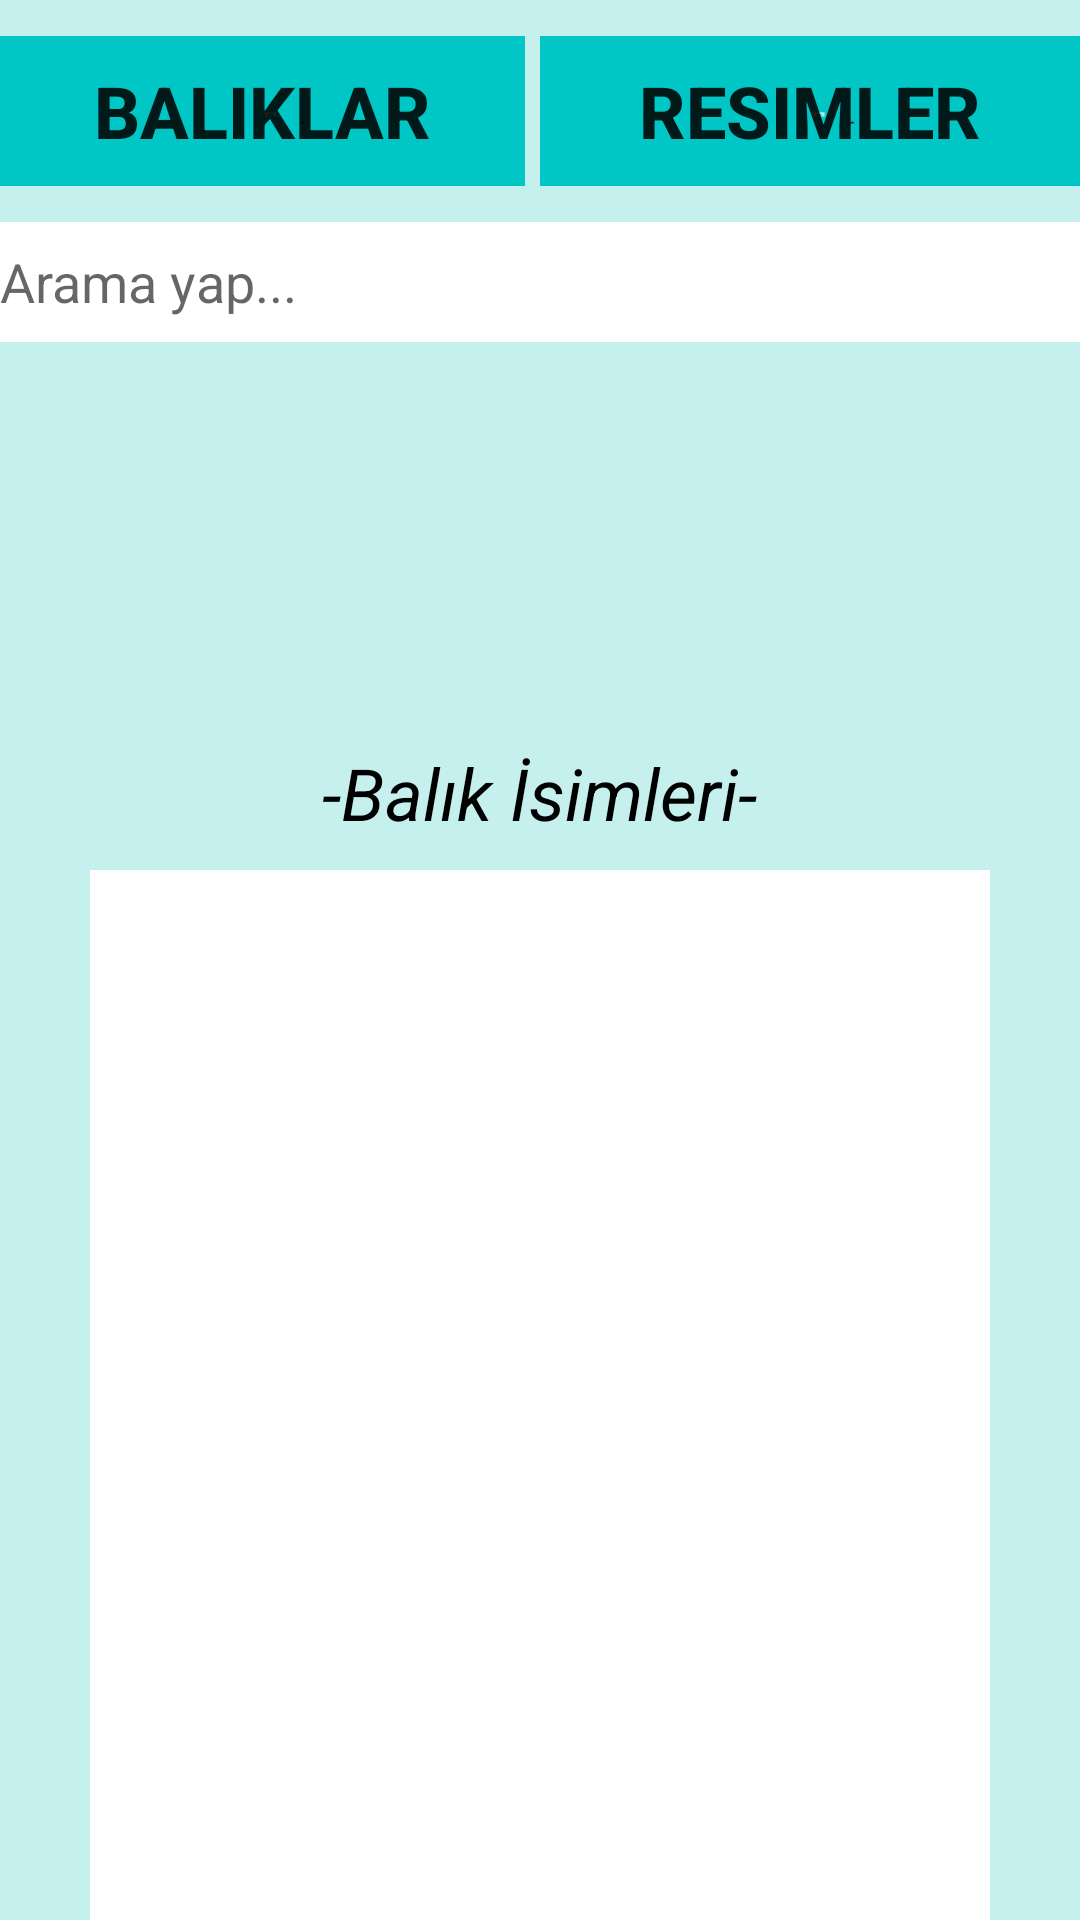

Reconstruct the res/layout file that produces this screen, plus the resources it refers to.
<!-- AndroidManifest.xml: application theme AppTheme -->
<!-- res/layout/activity_main.xml -->
<?xml version="1.0" encoding="utf-8"?>
<RelativeLayout xmlns:android="http://schemas.android.com/apk/res/android"
    xmlns:tools="http://schemas.android.com/tools"
    android:layout_width="match_parent"
    android:layout_height="match_parent"
    android:background="@color/colorAccent"
    android:elevation="0dp">

    <ListView
        android:id="@+id/listview"
        android:layout_width="300dp"

        android:layout_height="350dp"
        android:layout_alignParentBottom="true"
        android:layout_centerHorizontal="true"
        android:background="@android:color/background_light"
        android:gravity="center"
        android:paddingLeft="0dp" />

    <EditText
        android:id="@+id/editText2"
        android:layout_width="360dp"
        android:layout_height="40dp"
        android:layout_below="@+id/button"
        android:layout_centerHorizontal="true"
        android:layout_marginTop="12dp"
        android:background="@android:color/white"
        android:ems="15"
        android:hint="Arama yap..."
        android:inputType="textPersonName" />

    <TextView
        android:id="@+id/textView2"
        android:layout_width="wrap_content"
        android:layout_height="30dp"
        android:layout_above="@+id/listview"
        android:layout_centerHorizontal="true"
        android:layout_marginBottom="12dp"
        android:background="@color/colorAccent"
        android:text="-Balık İsimleri-"
        android:textColor="@android:color/background_dark"
        android:textSize="24sp"
        android:textStyle="italic" />

    <Button
        android:id="@+id/button"
        android:layout_width="180dp"
        android:layout_height="50dp"
        android:layout_marginLeft="10dp"
        android:layout_marginStart="5dp"
        android:layout_alignEnd="@+id/editText2"
        android:layout_alignRight="@+id/editText2"
        android:layout_alignTop="@+id/button2"
        android:background="@drawable/renk"
        android:text="resimler"
        android:textSize="24sp"
        android:textStyle="bold" />

    <Button
        android:id="@+id/button2"
        android:layout_width="175dp"
        android:layout_height="50dp"
        android:layout_marginTop="12dp"
        android:background="@drawable/renk"
        android:text="balıklar"
        android:textSize="24sp"
        android:textStyle="bold"
        android:layout_alignParentTop="true"
        android:layout_toLeftOf="@+id/button"
        android:layout_toStartOf="@+id/button" />


</RelativeLayout>
<!-- resources referenced by this layout -->
<resources>
  <color name="colorAccent">#c5f0ed</color>
  <!-- drawable renk: png bitmap (drawable, 532 bytes) -->
  <style name="AppTheme" parent="Theme.AppCompat.Light.DarkActionBar">
          
          <item name="colorPrimaryDark">@color/colorPrimaryDark</item>
          <item name="colorPrimary">@color/colorPrimary</item>
  
      </style>
  <color name="colorPrimaryDark">#ad050505</color>
  <color name="colorPrimary">#7a53f2</color>
</resources>
